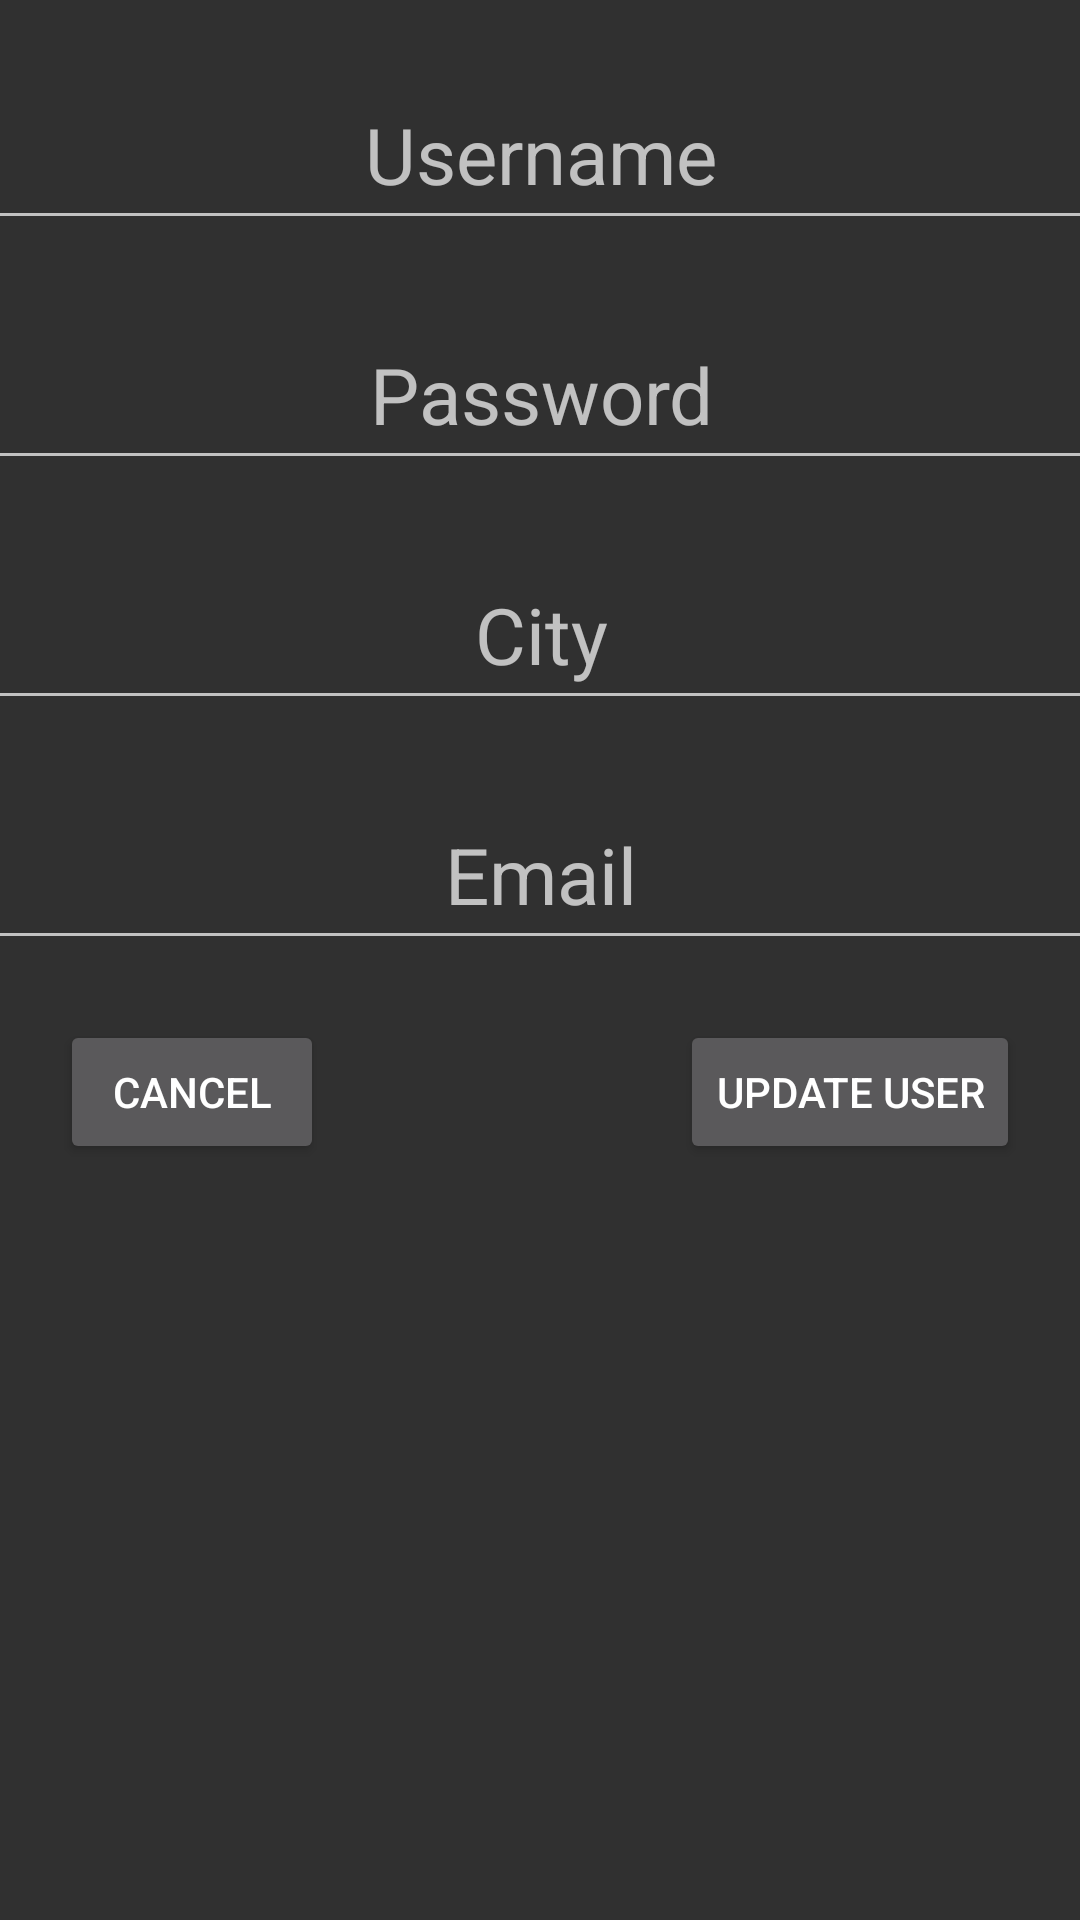

Reconstruct the res/layout file that produces this screen, plus the resources it refers to.
<!-- AndroidManifest.xml: application theme Theme.MeteoAuthentication -->
<!-- res/layout/fragment_update_dialog.xml -->
<?xml version="1.0" encoding="utf-8"?>
<androidx.constraintlayout.widget.ConstraintLayout xmlns:android="http://schemas.android.com/apk/res/android"
    xmlns:app="http://schemas.android.com/apk/res-auto"
    xmlns:tools="http://schemas.android.com/tools"
    android:layout_width="match_parent"
    android:layout_height="match_parent"
    tools:layout_editor_absoluteX="0dp"
    tools:layout_editor_absoluteY="61dp">


    <EditText
        android:id="@+id/editUsername"
        android:layout_width="370dp"
        android:layout_height="60dp"
        android:layout_marginHorizontal="20dp"
        android:layout_marginTop="20dp"
        android:textAlignment="center"
        android:textSize="26sp"
        app:layout_constraintEnd_toEndOf="parent"
        app:layout_constraintStart_toStartOf="parent"
        app:layout_constraintTop_toTopOf="parent"
        android:hint="@string/username"
        android:autofillHints=""
        android:inputType="text" />


    <EditText
        android:id="@+id/editPassword"
        android:layout_width="370dp"
        android:layout_height="60dp"
        android:layout_marginHorizontal="20dp"
        android:layout_marginTop="20dp"
        android:textAlignment="center"
        android:textSize="26sp"
        app:layout_constraintEnd_toEndOf="parent"
        app:layout_constraintStart_toStartOf="parent"
        app:layout_constraintTop_toBottomOf="@+id/editUsername"
        android:hint="@string/password"
        android:autofillHints=""
        android:inputType="textPassword" />

    <EditText
        android:id="@+id/editCity"
        android:layout_width="370dp"
        android:layout_height="60dp"
        android:layout_marginHorizontal="20dp"
        android:layout_marginTop="20dp"
        android:hint="@string/city"
        android:textAlignment="center"
        android:textSize="26sp"
        app:layout_constraintEnd_toEndOf="parent"
        app:layout_constraintStart_toStartOf="parent"
        app:layout_constraintTop_toBottomOf="@+id/editPassword"
        android:autofillHints=""
        android:inputType="text" />

    <EditText
        android:id="@+id/editEmail"
        android:layout_width="370dp"
        android:layout_height="60dp"
        android:layout_marginHorizontal="20dp"
        android:layout_marginTop="20dp"
        android:textAlignment="center"
        android:textSize="26sp"
        app:layout_constraintEnd_toEndOf="parent"
        app:layout_constraintStart_toStartOf="parent"
        app:layout_constraintTop_toBottomOf="@+id/editCity"
        android:hint="@string/email"
        android:autofillHints=""
        android:inputType="textEmailAddress" />

    <Button
        android:id="@+id/buttonUpdateUser"
        android:layout_width="wrap_content"
        android:layout_height="wrap_content"
        android:layout_marginTop="20dp"
        android:layout_marginEnd="20dp"
        android:text="@string/update_user"
        app:layout_constraintEnd_toEndOf="parent"
        app:layout_constraintTop_toBottomOf="@+id/editEmail" />

    <Button
        android:id="@+id/cancelButton"
        android:layout_width="wrap_content"
        android:layout_height="wrap_content"
        android:layout_marginStart="20dp"
        android:layout_marginTop="20dp"
        android:text="@string/cancel"
        app:layout_constraintStart_toStartOf="parent"
        app:layout_constraintTop_toBottomOf="@+id/editEmail" />

</androidx.constraintlayout.widget.ConstraintLayout>
<!-- resources referenced by this layout -->
<resources>
  <string name="cancel">Cancel</string>
  <string name="city">City</string>
  <string name="email">Email</string>
  <string name="password">Password</string>
  <string name="update_user">UPDATE USER</string>
  <string name="username">Username</string>
  <style name="Theme.MeteoAuthentication" parent="Theme.Design.NoActionBar">
          
          <item name="colorPrimary">@color/purple_500</item>
          <item name="colorPrimaryVariant">@color/black</item>
          <item name="colorOnPrimary">@color/white</item>
          
          <item name="colorSecondary">@color/teal_200</item>
          <item name="colorSecondaryVariant">@color/teal_700</item>
          <item name="colorOnSecondary">@color/black</item>
          
          <item name="android:statusBarColor" tools:targetApi="l">?attr/colorPrimaryVariant</item>
          
          <item name="android:textColor">@color/white</item>
      </style>
  <color name="purple_500">#FF6200EE</color>
  <color name="black">#FF000000</color>
  <color name="white">#FFFFFFFF</color>
  <color name="teal_200">#FF03DAC5</color>
  <color name="teal_700">#FF018786</color>
</resources>
